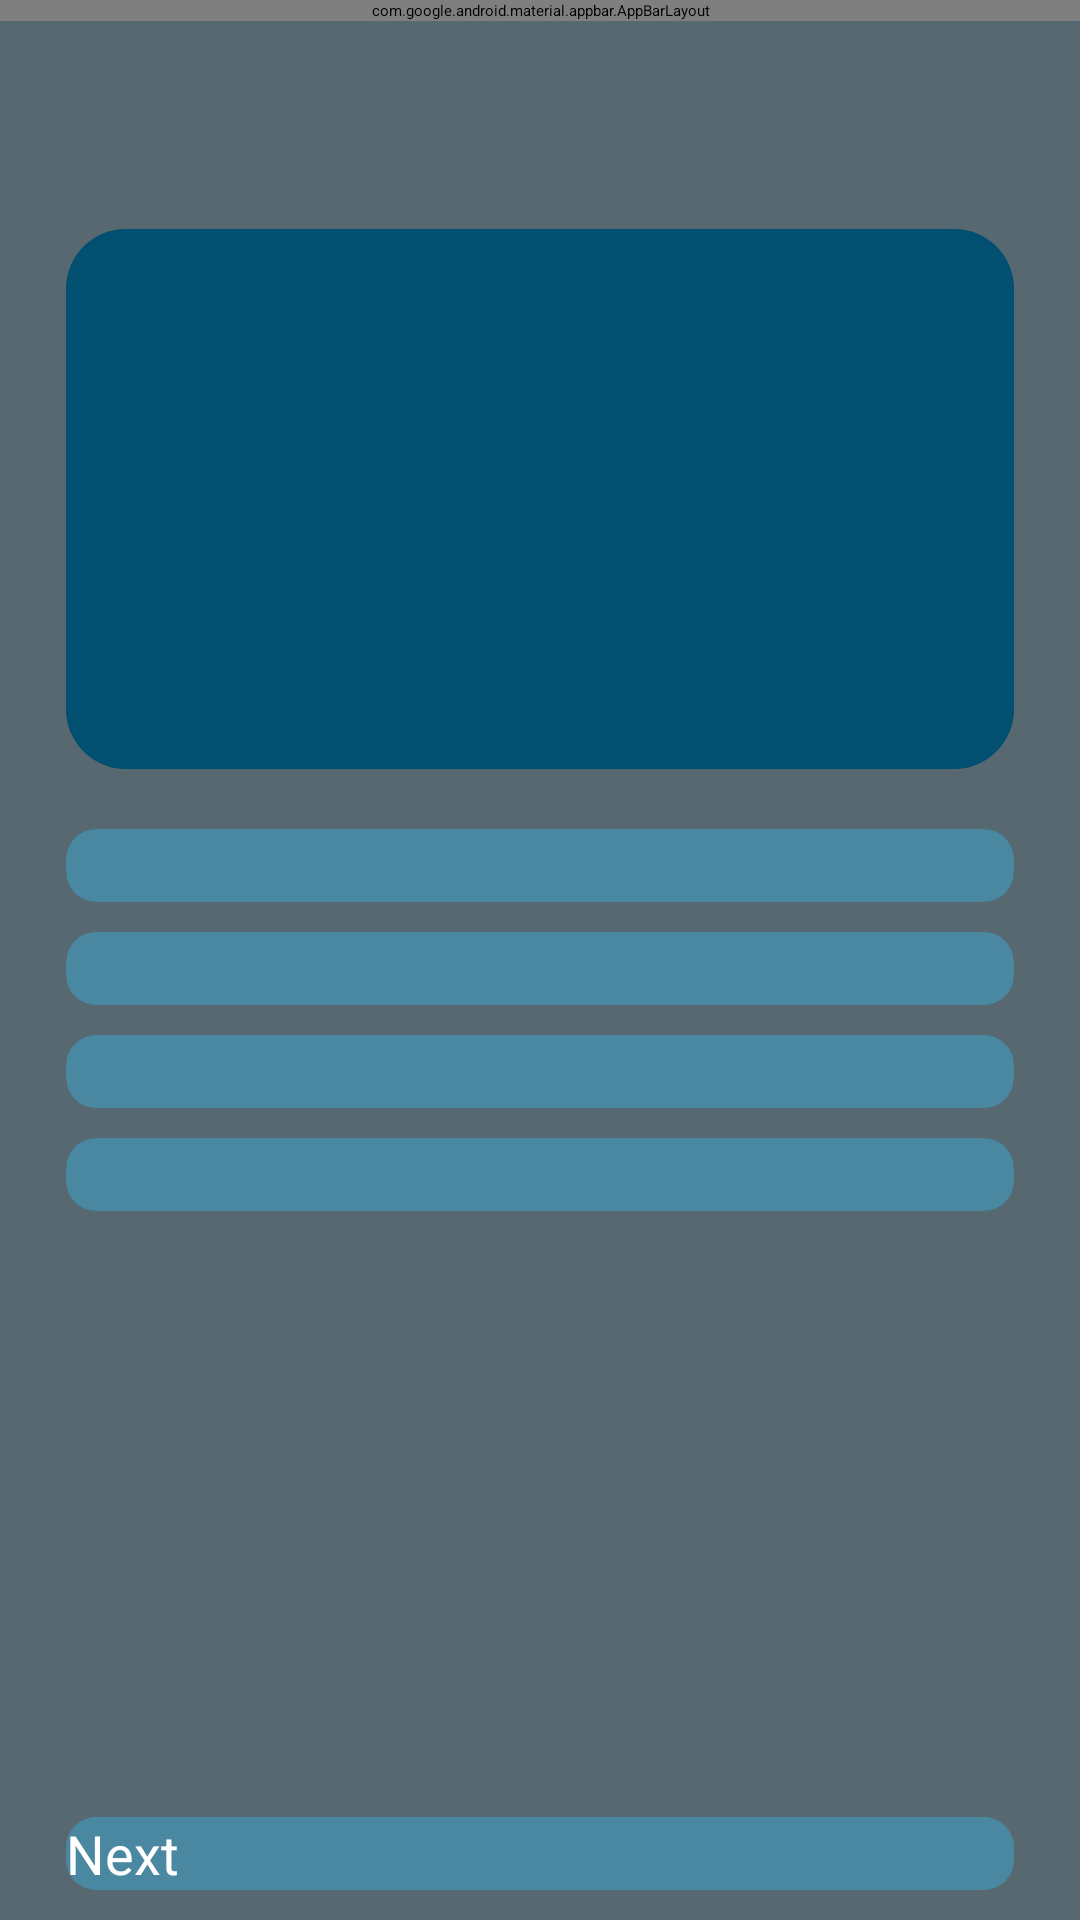

Here is an Android app screen rendered from its layout file. Give the layout XML and the strings, colors and styles it references.
<!-- AndroidManifest.xml: application theme Theme.Quiz_App -->
<!-- res/layout/activity_main.xml -->
<?xml version="1.0" encoding="utf-8"?>
<androidx.constraintlayout.widget.ConstraintLayout xmlns:android="http://schemas.android.com/apk/res/android"
    xmlns:app="http://schemas.android.com/apk/res-auto"
    xmlns:tools="http://schemas.android.com/tools"
    android:layout_width="match_parent"
    android:layout_height="match_parent"
    android:background="#576870"
    android:orientation="vertical"
    tools:context=".MainActivity">

    <com.google.android.material.appbar.AppBarLayout
        android:id="@+id/actionBar"
        android:layout_width="match_parent"
        android:layout_height="?android:actionBarSize"
        android:background="@drawable/digital_background"
        tools:ignore="MissingConstraints">

        <androidx.appcompat.widget.LinearLayoutCompat
            android:layout_width="match_parent"
            android:layout_height="match_parent">

            <androidx.appcompat.widget.AppCompatImageView
                android:id="@+id/back"
                android:layout_width="wrap_content"
                android:layout_height="wrap_content"
                android:layout_gravity="center"
                android:layout_marginStart="10dp"
                android:src="@drawable/back" />


            <androidx.appcompat.widget.AppCompatTextView
                android:id="@+id/main_info"
                android:layout_width="match_parent"
                android:layout_height="match_parent"
                android:fontFamily="sans-serif-medium"
                android:gravity="center"
                android:textColor="@color/white"
                android:textSize="24sp"
                android:textStyle="bold"
                tools:text="here is your category" />
        </androidx.appcompat.widget.LinearLayoutCompat>

    </com.google.android.material.appbar.AppBarLayout>

    <TextView
        android:id="@+id/sort"
        android:layout_width="match_parent"
        android:layout_height="wrap_content"
        android:layout_marginVertical="5dp"
        android:gravity="center"
        android:textColor="@color/white"
        android:textSize="22sp"
        app:layout_constraintBottom_toTopOf="@id/question"
        app:layout_constraintEnd_toEndOf="parent"
        app:layout_constraintStart_toStartOf="parent"
        app:layout_constraintTop_toBottomOf="@id/actionBar" />

    <androidx.cardview.widget.CardView
        android:id="@+id/question"
        android:layout_width="match_parent"
        android:layout_height="180dp"
        android:layout_marginHorizontal="22dp"
        android:layout_marginTop="30dp"
        app:cardCornerRadius="20dp"
        app:cardElevation="20dp"
        app:layout_constraintBottom_toTopOf="@+id/answer_1"
        app:layout_constraintTop_toBottomOf="@id/sort">

        <ScrollView
            android:layout_width="match_parent"
            android:layout_height="match_parent"
            android:fillViewport="true">


            <androidx.appcompat.widget.AppCompatTextView
                android:id="@+id/text_of_question"
                android:layout_width="match_parent"
                android:layout_height="wrap_content"
                android:background="#015071"
                android:gravity="center"
                android:padding="16dp"
                android:textColor="@color/white"
                android:textSize="22sp"
                tools:text="Here is question should be written" />

        </ScrollView>
    </androidx.cardview.widget.CardView>

    <androidx.cardview.widget.CardView
        android:id="@+id/answer_1"
        android:layout_width="match_parent"
        android:layout_height="wrap_content"
        android:layout_marginHorizontal="22dp"
        android:layout_marginTop="20dp"
        android:foreground="?attr/selectableItemBackground"
        app:cardCornerRadius="10dp"
        app:cardElevation="10dp"
        app:layout_constraintTop_toBottomOf="@id/question">

        <RadioButton
            android:id="@+id/radio_1"
            android:layout_width="match_parent"
            android:layout_height="wrap_content"
            android:background="#4A87A1"
            android:foreground="?attr/selectableItemBackground"
            android:textColor="@color/white"
            android:textSize="18sp"
            tools:ignore="UnusedAttribute"
            tools:text="variant_1" />
    </androidx.cardview.widget.CardView>

    <androidx.cardview.widget.CardView
        android:id="@+id/answer_2"
        android:layout_width="match_parent"
        android:layout_height="wrap_content"
        android:layout_marginHorizontal="22dp"
        android:layout_marginTop="10dp"
        app:cardCornerRadius="10dp"
        app:cardElevation="10dp"
        app:layout_constraintTop_toBottomOf="@id/answer_1">

        <RadioButton
            android:id="@+id/radio_2"
            android:layout_width="match_parent"
            android:layout_height="wrap_content"
            android:background="#4A87A1"
            android:foreground="?attr/selectableItemBackground"
            android:textColor="@color/white"
            android:textSize="18sp"
            tools:ignore="UnusedAttribute"
            tools:text="variant_2" />
    </androidx.cardview.widget.CardView>

    <androidx.cardview.widget.CardView
        android:id="@+id/answer_3"
        android:layout_width="match_parent"
        android:layout_height="wrap_content"
        android:layout_marginHorizontal="22dp"
        android:layout_marginTop="10dp"
        app:cardCornerRadius="10dp"
        app:cardElevation="10dp"
        app:layout_constraintTop_toBottomOf="@id/answer_2">

        <RadioButton
            android:id="@+id/radio_3"
            android:layout_width="match_parent"
            android:layout_height="wrap_content"
            android:background="#4A87A1"
            android:foreground="?attr/selectableItemBackground"
            android:textColor="@color/white"
            android:textSize="18sp"
            tools:ignore="UnusedAttribute"
            tools:text="variant_3" />
    </androidx.cardview.widget.CardView>

    <androidx.cardview.widget.CardView
        android:id="@+id/answer_4"
        android:layout_width="match_parent"
        android:layout_height="wrap_content"
        android:layout_marginHorizontal="22dp"
        android:layout_marginTop="10dp"
        app:cardCornerRadius="10dp"
        app:cardElevation="10dp"
        app:layout_constraintTop_toBottomOf="@id/answer_3">

        <RadioButton
            android:id="@+id/radio_4"
            android:layout_width="match_parent"
            android:layout_height="wrap_content"
            android:background="#4A87A1"
            android:foreground="?attr/selectableItemBackground"
            android:textColor="@color/white"
            android:textSize="18sp"
            tools:ignore="UnusedAttribute"
            tools:text="variant_4" />
    </androidx.cardview.widget.CardView>

    <androidx.appcompat.widget.AppCompatButton
        android:id="@+id/btn_next"
        android:layout_width="match_parent"
        android:layout_height="wrap_content"
        android:layout_marginHorizontal="22dp"
        android:layout_marginBottom="10dp"
        android:background="@drawable/bg_btn"
        android:enabled="false"
        android:text="@string/next"
        android:textAllCaps="false"
        android:textColor="@android:color/white"
        android:textSize="18sp"
        app:layout_constraintBottom_toBottomOf="parent" />

</androidx.constraintlayout.widget.ConstraintLayout>
<!-- resources referenced by this layout -->
<resources>
  <color name="white">#FFFFFFFF</color>
  <!-- drawable back (drawable) -->
  <vector xmlns:android="http://schemas.android.com/apk/res/android"
      android:width="36dp"
      android:height="36dp"
      android:alpha="0.5"
      android:autoMirrored="true"
      android:viewportWidth="24"
      android:viewportHeight="24">
      <path
          android:fillColor="@color/white"
          android:pathData="M20,11H7.83l5.59,-5.59L12,4l-8,8 8,8 1.41,-1.41L7.83,13H20v-2z" />
  </vector>
  <!-- drawable bg_btn (drawable) -->
  <?xml version="1.0" encoding="utf-8"?>
  <selector xmlns:android="http://schemas.android.com/apk/res/android">
  
      <item android:state_enabled="true">
          <shape>
              <corners android:radius="10dp" />
              <solid android:color="#015071" />
          </shape>
      </item>
  
      <item android:state_enabled="false">
          <shape>
              <corners android:radius="10dp" />
              <solid android:color="#4A87A1" />
          </shape>
      </item>
  
  </selector>
  <string name="next">Next</string>
</resources>
